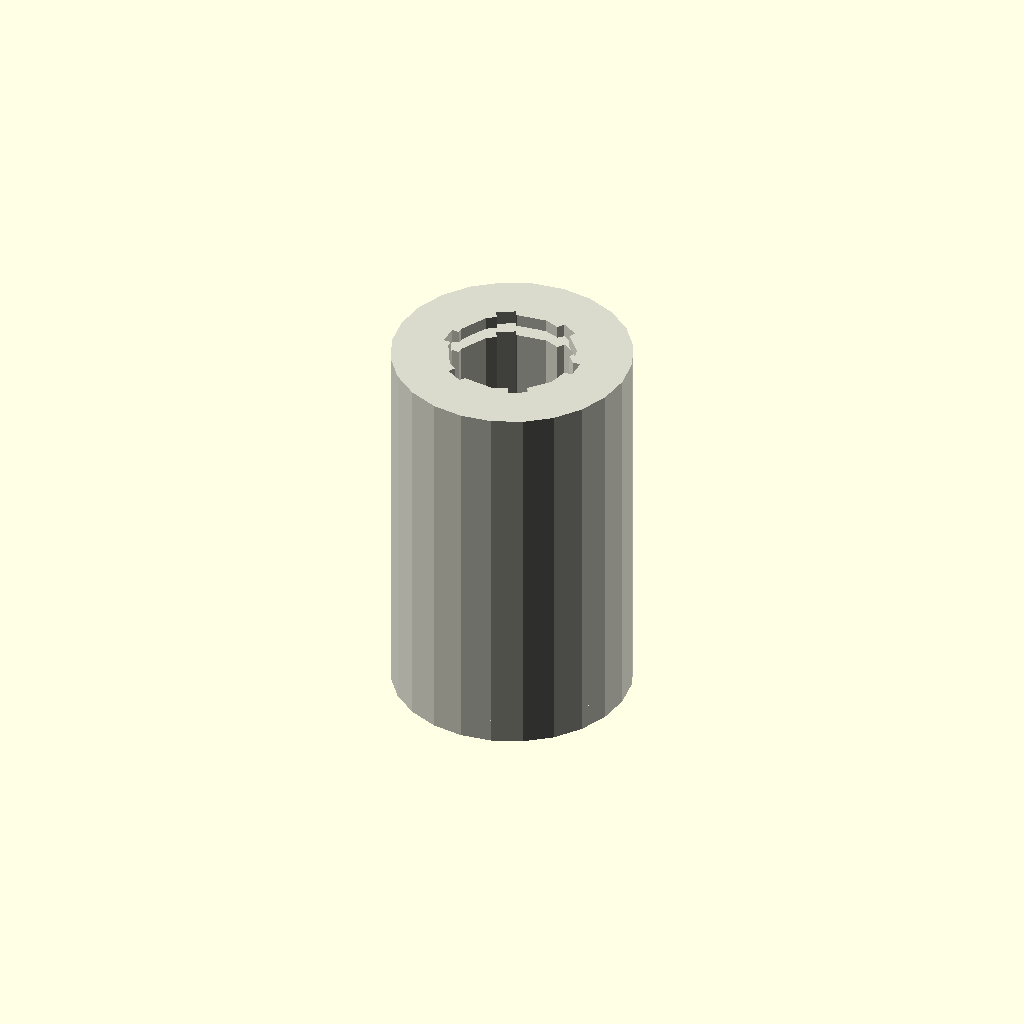
Cell 1: rendered with the file's own defaults.
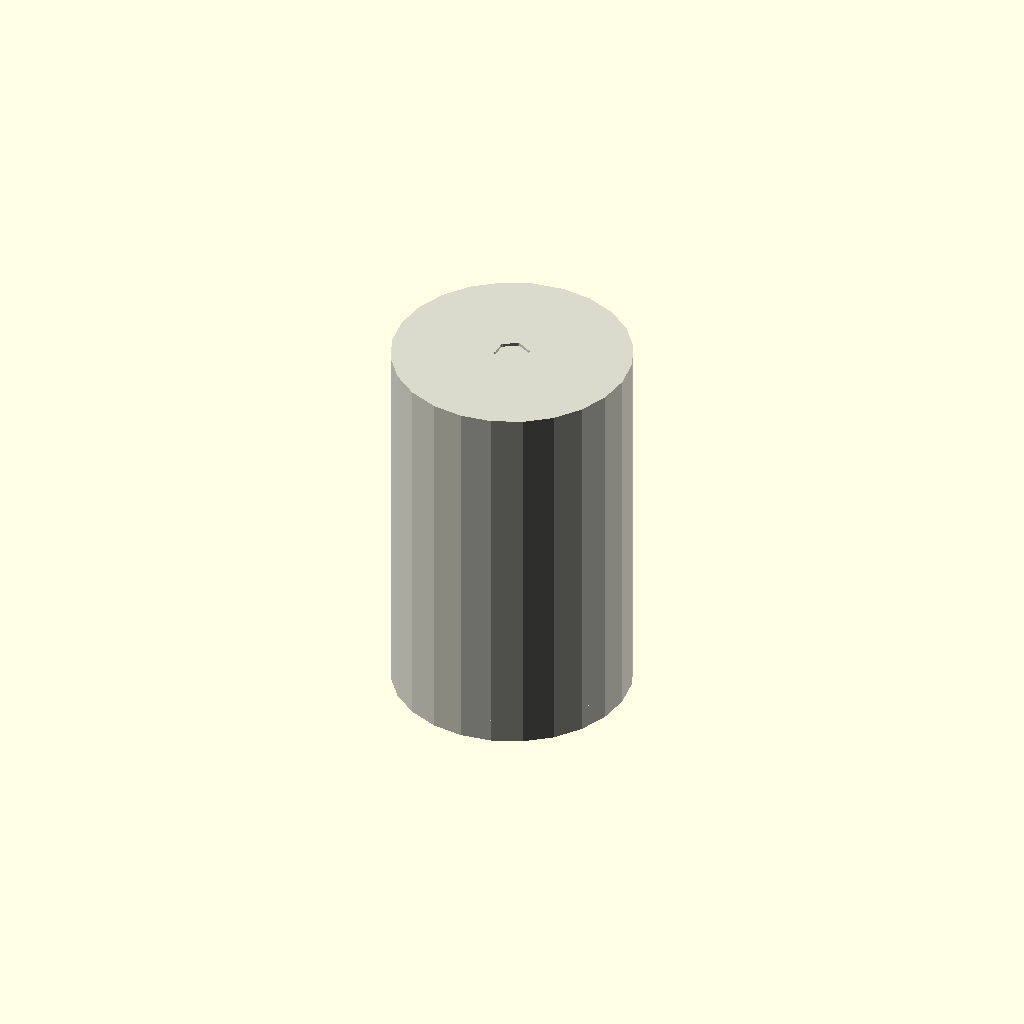
Cell 2: bore_d = 0.1 (everything else at default).
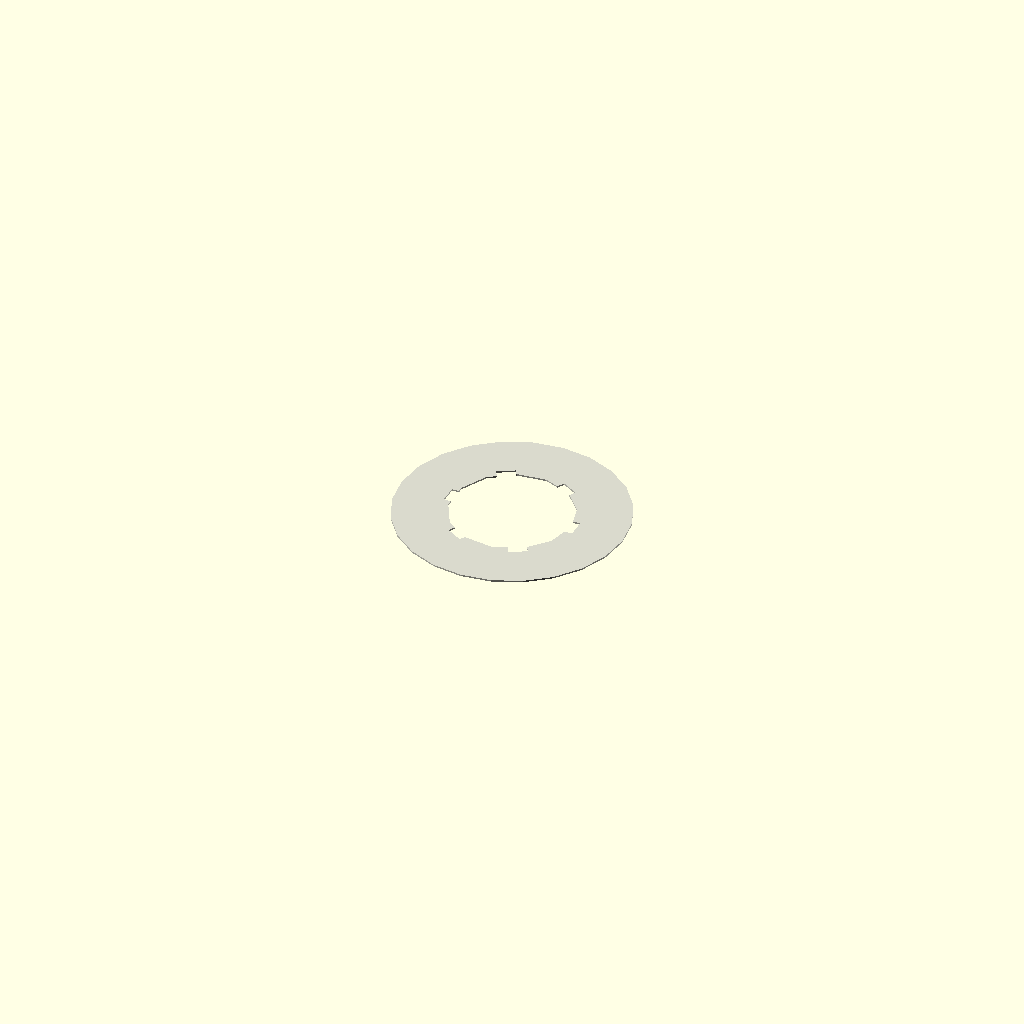
Cell 3 — length set to 0.1, the other parameters unchanged.
All cells are drawn from one camera (rotation 55°, 0°, 25°, orthographic, colour scheme Cornfield), so only the parameter changes between them.
The OpenSCAD source (results/nopscadlib/ablations/no_retrieval/scad/linear_bearing__LM8UU.scad):
// Parameters
bore_d = 8.0; //[4.0:16.0:0.1]
outer_d = 15.0; //[8.0:30.0:0.1]
length = 24.0; //[12.0:48.0:0.1]
chamfer_len = 0.5; //[0.2:2.0:0.1]
overlap = 1.0; //[0.5:2.0:0.1]
seal_groove_width = 1.2; //[0.6:3.0:0.1]
seal_groove_depth = 0.4; //[0.2:1.2:0.1]
seal_groove_offset = 2.0; //[1.0:6.0:0.1]
mark_band_width = 4.0; //[2.0:10.0:0.1]
mark_band_depth = 0.15; //[0.05:0.5:0.01]
track_count = 6; //[4:10:1]
track_width = 1.2; //[0.6:2.5:0.1]
track_depth = 0.35; //[0.15:1.0:0.05]

// Base Shapes
module outer_cylinder_body() {
  cylinder(h=length, r=outer_d/2, center=true);
}

module through_bore() {
  cylinder(h=length + 2*overlap, r=bore_d/2, center=true);
}

module end_chamfer_cone_pos() {
  translate([0, 0, length/2 - (chamfer_len + overlap)/2])
    cylinder(h=chamfer_len + overlap, r1=outer_d/2, r2=0, center=true);
}

module end_chamfer_cone_neg() {
  translate([0, 0, -length/2 + (chamfer_len + overlap)/2])
    rotate([180, 0, 0])
    cylinder(h=chamfer_len + overlap, r1=outer_d/2, r2=0, center=true);
}

module seal_groove_cyl_pos() {
  translate([0, 0, length/2 - seal_groove_offset])
    cylinder(h=seal_groove_width + 2*overlap, r=outer_d/2, center=true);
}

module seal_groove_cyl_neg() {
  translate([0, 0, -length/2 + seal_groove_offset])
    cylinder(h=seal_groove_width + 2*overlap, r=outer_d/2, center=true);
}

module mark_band_cyl() {
  cylinder(h=mark_band_width + 2*overlap, r=outer_d/2, center=true);
}

module internal_track_box_base() {
  translate([bore_d/2 - overlap + (track_depth + overlap)/2, 0, 0])
    cube([track_depth + overlap, track_width, length + 2*overlap], center=true);
}

// Operations
module end_chamfers_union() {
  union() {
    end_chamfer_cone_pos();
    end_chamfer_cone_neg();
  }
}

module seal_grooves_union() {
  union() {
    seal_groove_cyl_pos();
    seal_groove_cyl_neg();
  }
}

module seal_grooves_shell() {
  difference() {
    seal_grooves_union();
    through_bore();
    outer_cylinder_body();
  }
}

module mark_band_shell() {
  difference() {
    mark_band_cyl();
    through_bore();
    outer_cylinder_body();
  }
}

module internal_ball_tracks_representation() {
  union() {
    for (i = [0:track_count-1]) {
      rotate([0, 0, i*360/track_count])
        internal_track_box_base();
    }
  }
}

module bearing_final() {
  difference() {
    difference() {
      difference() {
        difference() {
          difference() {
            outer_cylinder_body();
            mark_band_shell();
          }
          end_chamfers_union();
        }
        seal_grooves_shell();
      }
      through_bore();
    }
    internal_ball_tracks_representation();
  }
}

// Final Output
color([0.85, 0.85, 0.8]) // Off-white for 3D printed PLA
bearing_final();
Customizer parameters (derived from the source; name, type, default, range or options):
bore_d: number, default 8, range 0.1 to 4, step 16
outer_d: number, default 15, range 0.1 to 8, step 30
length: number, default 24, range 0.1 to 12, step 48
chamfer_len: number, default 0.5, range 0.1 to 0.2, step 2
overlap: number, default 1, range 0.1 to 0.5, step 2
seal_groove_width: number, default 1.2, range 0.1 to 0.6, step 3
seal_groove_depth: number, default 0.4, range 0.1 to 0.2, step 1.2
seal_groove_offset: number, default 2, range 0.1 to 1, step 6
mark_band_width: number, default 4, range 0.1 to 2, step 10
mark_band_depth: number, default 0.15, range 0.01 to 0.05, step 0.5
track_count: number, default 6, range 1 to 4, step 10
track_width: number, default 1.2, range 0.1 to 0.6, step 2.5
track_depth: number, default 0.35, range 0.05 to 0.15, step 1
